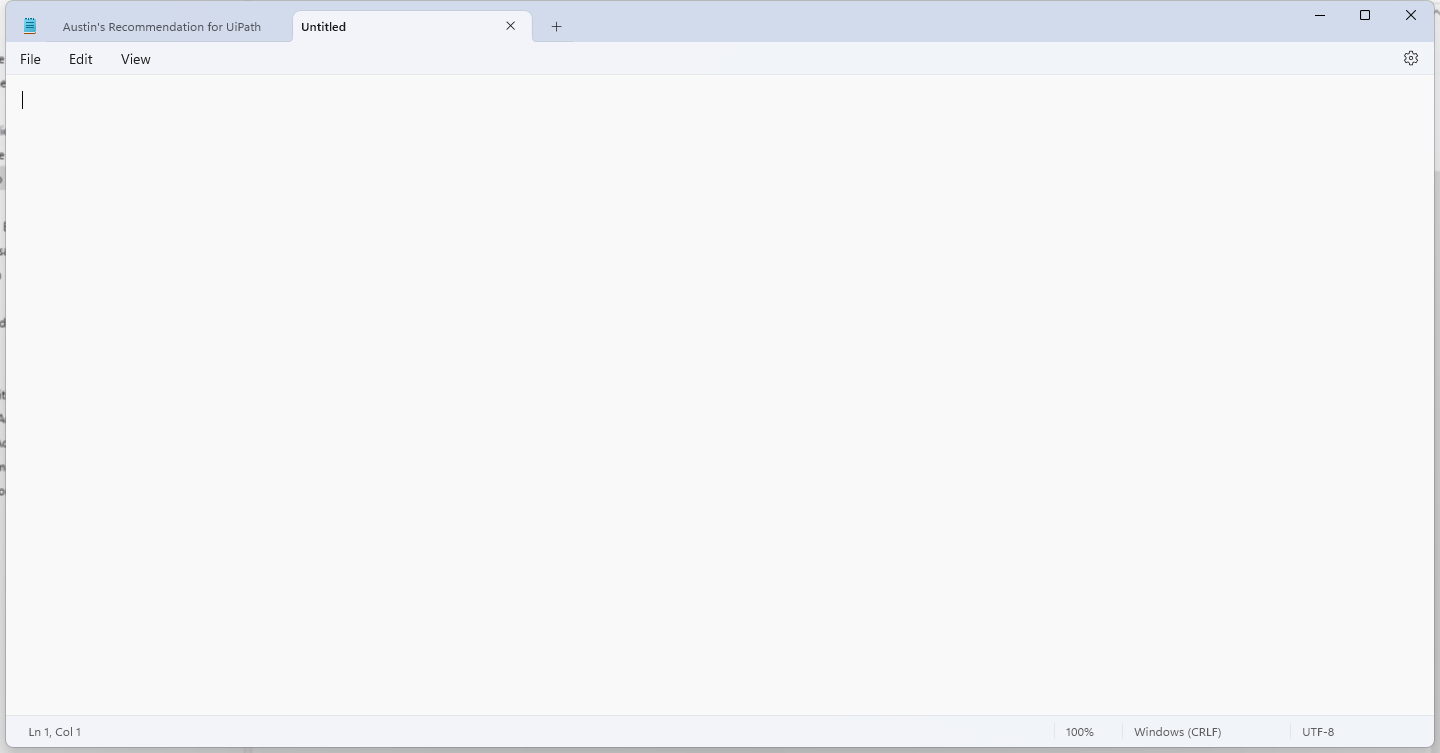
Task: Reads employee data from an Excel file, opens a browser window, navigates to a web form and enters the employee data into it. 
Workflow: Input Dialog

Step 1: Use Application: Untitled - Notepad in window 'Untitled - Notepad' (notepad.exe)

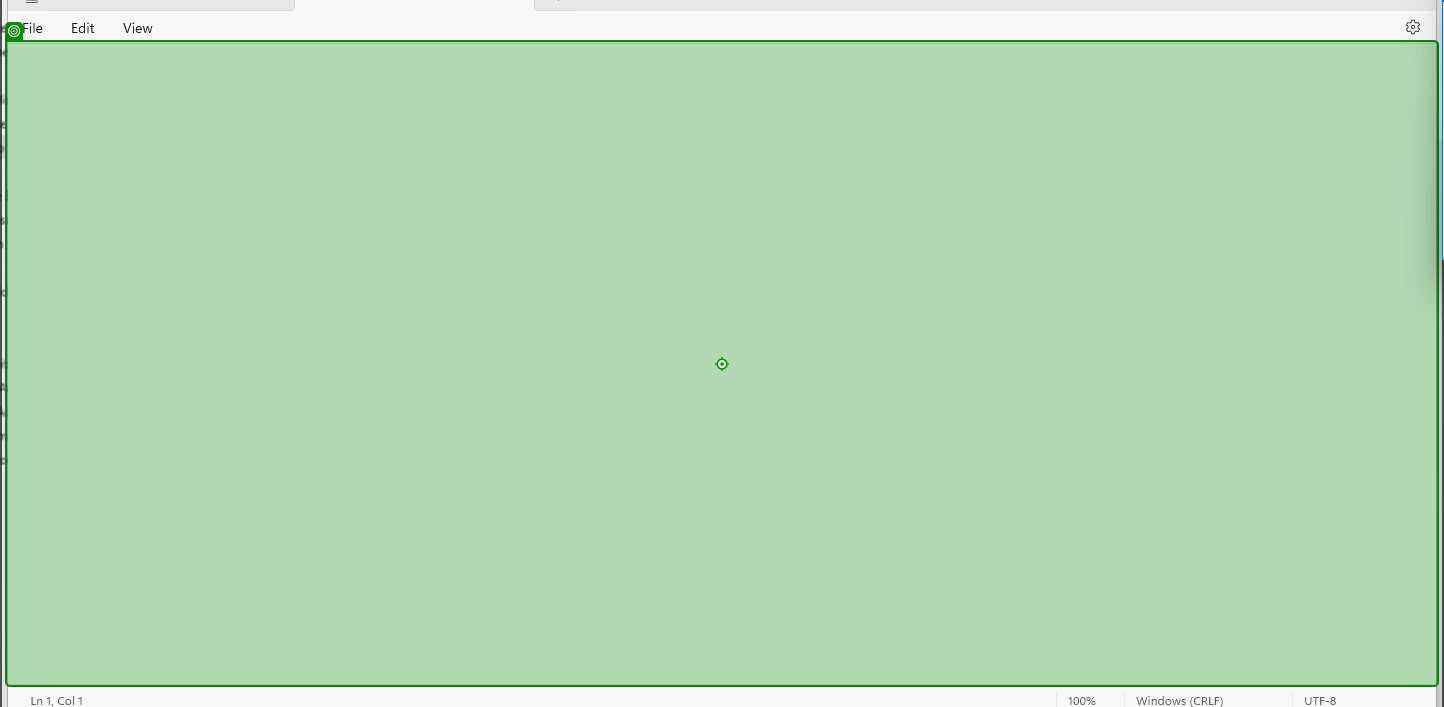
Step 2: type [InputText] into 'RichEditD2DPT'